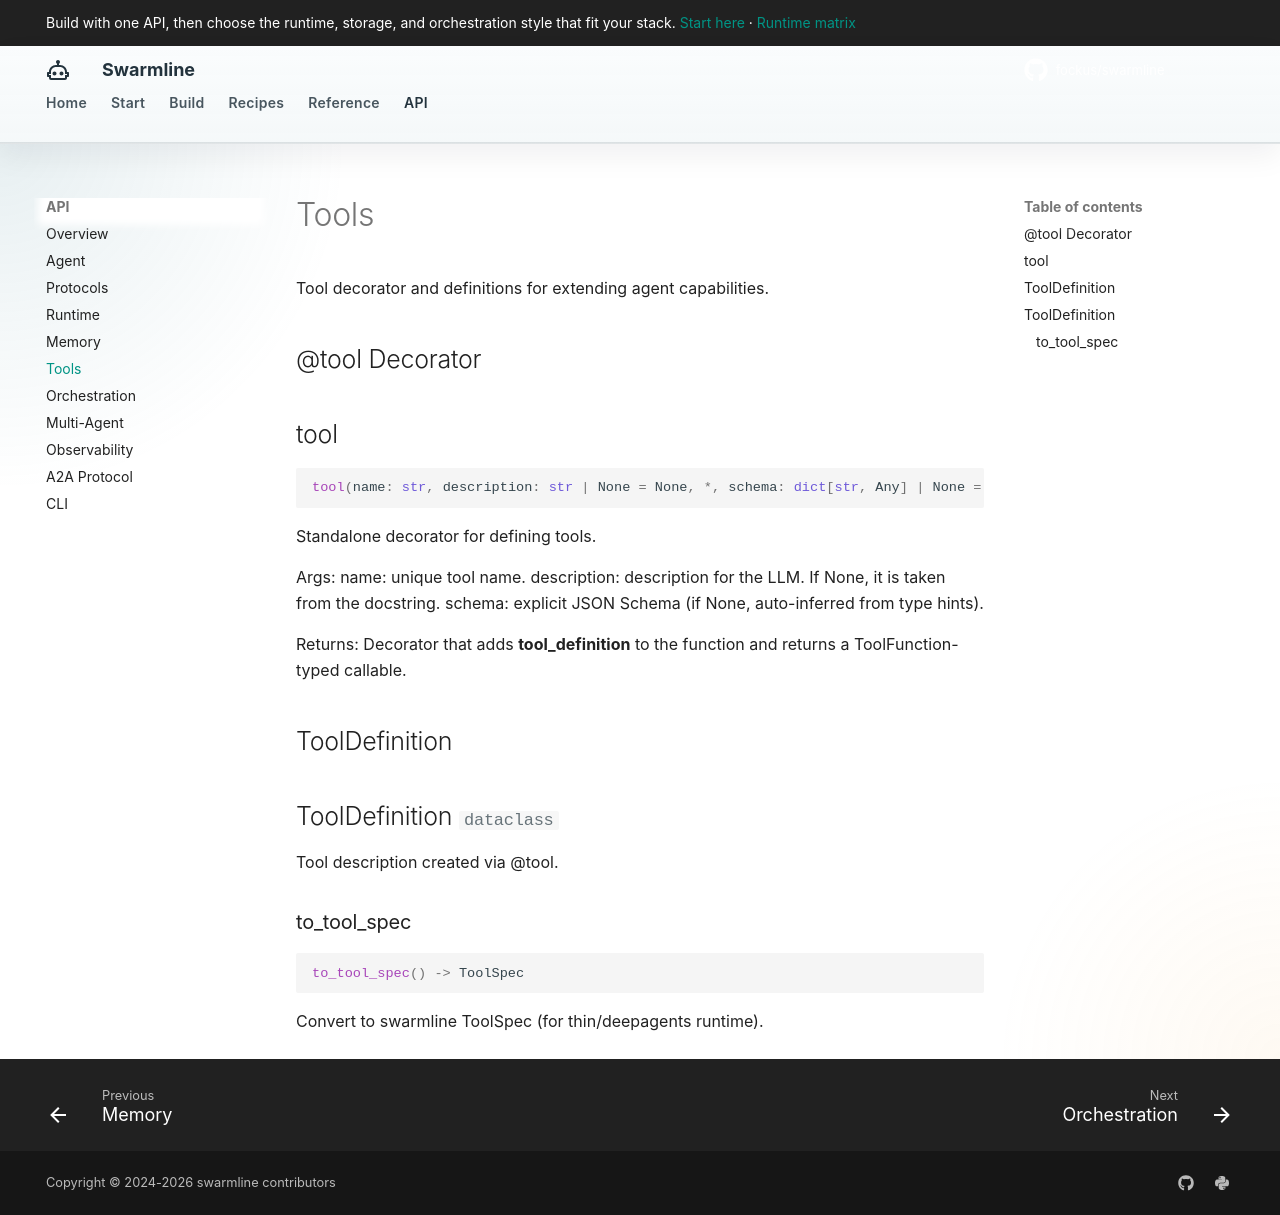

repository: fockus/swarmline · page: api/tools/index.html · generator: mkdocs

# Tools

Tool decorator and definitions for extending agent capabilities.

## @tool Decorator

::: swarmline.agent.tool.tool

## ToolDefinition

::: swarmline.agent.tool.ToolDefinition
